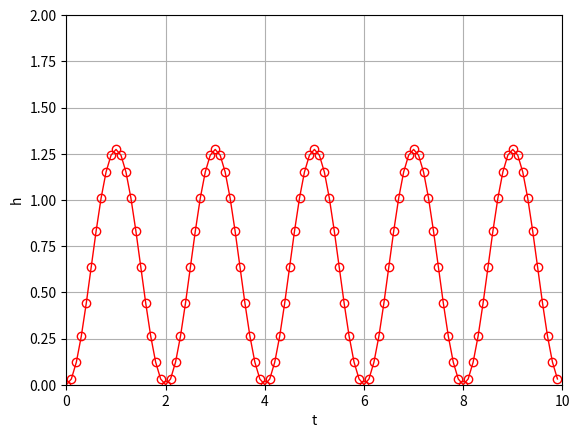

This chart was generated by the following Python code:
import numpy as np
import matplotlib.pyplot as plt

t = np.arange(0,10,0.1)
h = -2/np.pi *np.cos(t*np.pi) + 2/np.pi

plt.plot(t,h,'r-o', linewidth=1, fillstyle='none')
plt.xlabel('t')
plt.ylabel('h')
plt.ylim([0.0, 2.0])
plt.xlim([0.0, 10.0])
plt.grid()
plt.savefig('analytical1.png')
plt.show()
